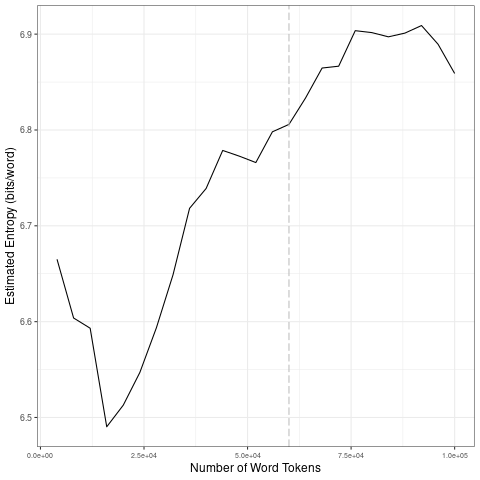

The data file committed next to this chart (first rows):
file, entropy.Corpus.Size, entropy.Entropy, sd.Corpus.Size, sd.SD
data/covid-clean/2020_by_fr/2020-08-30_t…, 4000, 6.665, 20000, 0.07121
data/covid-clean/2020_by_fr/2020-08-30_t…, 8000, 6.604, 40000, 0.08116
data/covid-clean/2020_by_fr/2020-08-30_t…, 12000, 6.593, 60000, 0.017
data/covid-clean/2020_by_fr/2020-08-30_t…, 16000, 6.49, 80000, 0.0293
data/covid-clean/2020_by_fr/2020-08-30_t…, 20000, 6.513, 1e+05, 0.01931
data/covid-clean/2020_by_fr/2020-08-30_t…, 24000, 6.547, 20000, 0.07121
data/covid-clean/2020_by_fr/2020-08-30_t…, 28000, 6.594, 40000, 0.08116
data/covid-clean/2020_by_fr/2020-08-30_t…, 32000, 6.649, 60000, 0.017
data/covid-clean/2020_by_fr/2020-08-30_t…, 36000, 6.718, 80000, 0.0293
data/covid-clean/2020_by_fr/2020-08-30_t…, 40000, 6.739, 1e+05, 0.01931
data/covid-clean/2020_by_fr/2020-08-30_t…, 44000, 6.779, 20000, 0.07121
data/covid-clean/2020_by_fr/2020-08-30_t…, 48000, 6.773, 40000, 0.08116
data/covid-clean/2020_by_fr/2020-08-30_t…, 52000, 6.766, 60000, 0.017
data/covid-clean/2020_by_fr/2020-08-30_t…, 56000, 6.798, 80000, 0.0293
data/covid-clean/2020_by_fr/2020-08-30_t…, 60000, 6.806, 1e+05, 0.01931
data/covid-clean/2020_by_fr/2020-08-30_t…, 64000, 6.833, 20000, 0.07121
data/covid-clean/2020_by_fr/2020-08-30_t…, 68000, 6.865, 40000, 0.08116
data/covid-clean/2020_by_fr/2020-08-30_t…, 72000, 6.867, 60000, 0.017
data/covid-clean/2020_by_fr/2020-08-30_t…, 76000, 6.904, 80000, 0.0293
data/covid-clean/2020_by_fr/2020-08-30_t…, 80000, 6.902, 1e+05, 0.01931
data/covid-clean/2020_by_fr/2020-08-30_t…, 84000, 6.897, 20000, 0.07121
data/covid-clean/2020_by_fr/2020-08-30_t…, 88000, 6.901, 40000, 0.08116
data/covid-clean/2020_by_fr/2020-08-30_t…, 92000, 6.909, 60000, 0.017
data/covid-clean/2020_by_fr/2020-08-30_t…, 96000, 6.889, 80000, 0.0293
data/covid-clean/2020_by_fr/2020-08-30_t…, 1e+05, 6.859, 1e+05, 0.01931
